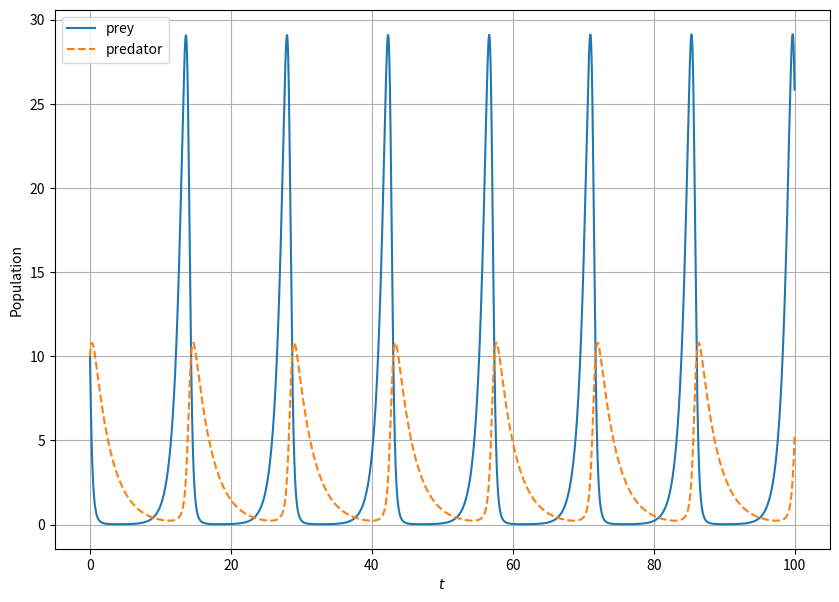

Here is the Python script that generated this plot:
import numpy as np
import matplotlib.pyplot as plt


def Lotka_Volterra(alpha, beta, gamma, delta, T, dt, x0, y0):
    timesteps = int(T / dt)
    x = np.zeros(timesteps)
    y = np.zeros(timesteps)
    x[0] = x0
    y[0] = y0 

    # Finite Differencing
    for i in range(timesteps - 1):
        x[i + 1] = x[i] + dt * (alpha * x[i] - beta * x[i] * y[i])
        y[i + 1] = y[i] + dt * (delta * x[i] * y[i] - gamma * y[i])

    return x, y


alpha, beta, gamma, delta = 1.1, 0.4, 0.4, 0.1
x, y = Lotka_Volterra(alpha=alpha, beta=beta, gamma=gamma, delta=delta, T=100, dt=0.0001, x0=10, y0=10)

time = np.linspace(0, 100, int(100 / 0.0001))
plt.figure(figsize=(10,7))
plt.plot(time, x, label='prey')
plt.plot(time, y, label='predator', linestyle='--')
plt.legend(loc='best')
plt.xlabel(r"$t$")
plt.ylabel('Population')
plt.grid(True)
plt.show()
